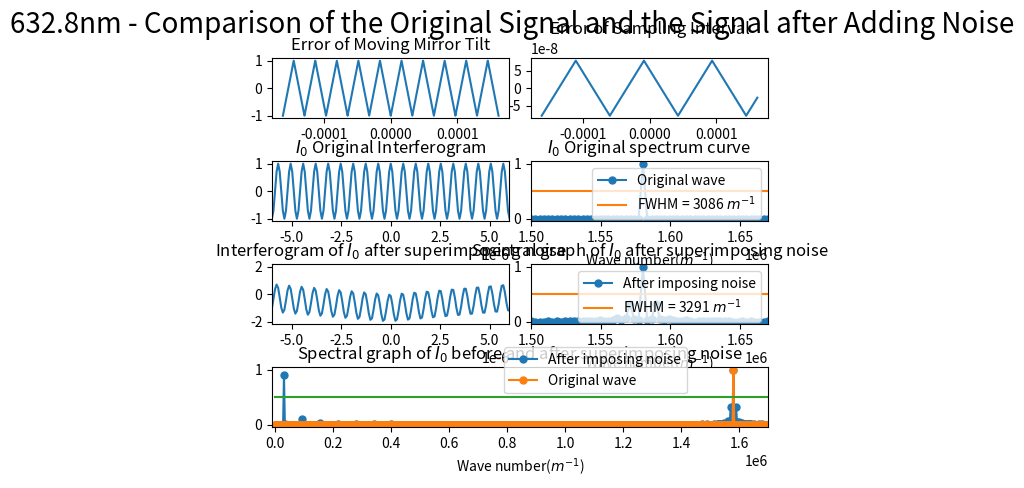

The script that saved this image:
import numpy as np
import matplotlib.pyplot as plt
from scipy.fftpack import fft
from pylab import *
import matplotlib.gridspec as gridspec
import random
from scipy import signal

##########################################################################
# 本程序模拟动镜倾斜误差影响下的傅里叶变换光谱测量系统的光谱测量曲线
# 程序具体参数如下：
#   - 采样间隔选取 79.1nm
#   - 干涉图波长选取 632.8nm
#   - 干涉图采样点数选取 2^12（该点数下仿真图像最佳）
#   - 本实验只叠加两种正弦噪声噪声
#   - 实验目的在于模拟不同频率的正弦噪声对信号的影响
##########################################################################

def GetFFT(I0, Iw0, n0):
    Y0 = 2*abs(fft(I0,n0))
    Y0_max = max(Y0);
    Y0 = Y0/Y0_max
    Y0 = Y0[:int(n0/2)]

    Yw0 = 2*abs(fft(Iw0,n0))
    Yw0_max = max(Yw0);
    Yw0 = Yw0/Yw0_max
    Yw0 = Yw0[:int(n0/2)]
    return Y0, Yw0

# 波长为632.8nm
laimda0 = 632.8*10**(-9)
# 79.1nm的采样间隔 
i = 79.1*10**(-9)
# 中心点的采样频
sigma0 = 1/laimda0
p1 = (-1)*(2**11)*79.1*10**(-9)
# 2**n个点 
p2 = (2**11-1)*79.1*10**(-9)
# 无补零 
x0 = np.arange(p1, p2, i)
n0 = n1 = 2**(int(np.log2(len(x0)))+1)
print("n0 length = %d" %n0)

######################################################
#  此部分为叠加正弦噪声
######################################################
noise_linear1 = linspace(0,1,len(x0))
sig = np.sin(2 * np.pi * 10 * noise_linear1)
noise1 = signal.sawtooth(2 * np.pi * 10 * noise_linear1, 0.5)

noise_linear = linspace(0,i,len(x0))
sig = np.sin(2 * np.pi * 8 *10**7 * noise_linear)
noise2 = i*signal.sawtooth(2 * np.pi * 4*10**7 * noise_linear, 0.5)

I0 = np.cos(2*np.pi*sigma0*x0)
I00 = np.cos(2*np.pi*sigma0*(x0 + noise2))
# Iw0 = I0 + noise1
Iw0 = I00 + noise1

Y0, Yw0 = GetFFT(I0, Iw0, n0)

# 设置频谱图的横坐标
fs_0 = 1/i*np.arange(n0/2)/n0

best_Y0_average_range = 0.5*np.ones((Y0.size, 1))
best_Y1_average_range = 0.5*np.ones((Y0.size, 1))

gs = gridspec.GridSpec(4, 8)
gs.update(wspace=0.5, hspace=0.7)



figure(1)
subplot(gs[0, 0:4])
plt.plot(x0, noise1)
# plt.xlim(-6*(10**(-6)), 6*(10**(-6)))
plt.title("Error of Moving Mirror Tilt")


subplot(gs[0, 4:8])
plt.plot(x0, noise2)
plt.title("Error of Sampling Interval")



subplot(gs[1, 0:4])
plt.plot(x0, I0)
plt.xlim(-6*(10**(-6)), 6*(10**(-6)))
plt.title("$I_0$ Original Interferogram")


subplot(gs[1, 4:8])
Y0_pic1, = plt.plot(fs_0, Y0, marker='o', ms=5)
bf, = plt.plot(fs_0,best_Y0_average_range)
plt.legend(handles=[Y0_pic1, bf],labels=['Original wave', 'FWHM = 3086 $m^{-1}$'], loc='upper right')
plt.title("$I_0$ Original spectrum curve")
plt.xlim(1.50*(10**6), 1.67*(10**6))
plt.xlabel('Wave number($m^{-1}$)')

subplot(gs[2, 0:4])
plt.plot(x0, Iw0)
plt.xlim(-6*(10**(-6)), 6*(10**(-6)))
plt.title("Interferogram of $I_0$ after superimposing noise")

subplot(gs[2, 4:8])
Yw0_pic1, = plt.plot(fs_0, Yw0, marker='o', ms=5)
# bf, = plt.plot(fs_0,best_Y0_average_range)
bf, = plt.plot(fs_0,best_Y1_average_range)
# plt.legend(handles=[Yw0_pic1, bf],labels=[r'After imposing noise', 'FWHM = 3506 $m^{-1}$'], loc='upper right')
plt.legend(handles=[Yw0_pic1, bf],labels=[r'After imposing noise', 'FWHM = 3291 $m^{-1}$'], loc='upper right')
plt.title("Spectral graph of $I_0$ after superimposing noise")
plt.xlim(1.50*(10**6), 1.67*(10**6))
# plt.xlim(0.07098*(10**6), 0.1235*(10**6))
plt.xlabel('Wave number($m^{-1}$)')


subplot(gs[3, :8])

Yw0_pic1, = plt.plot(fs_0, Yw0, marker='o', ms=5)
Y0_pic1, = plt.plot(fs_0, Y0, marker='o', ms=5)
bf, = plt.plot(fs_0,best_Y0_average_range)
plt.legend(handles=[ Yw0_pic1, Y0_pic1, bf],labels=[r'After imposing noise', 'Original wave'], bbox_to_anchor=(0.85,0.45), loc='best')
plt.xlim(-10000, 1.7*(10**6))
plt.xlabel('Wave number($m^{-1}$)')
plt.title("Spectral graph of $I_0$ before and after superimposing noise")

plt.suptitle("632.8nm - Comparison of the Original Signal and the Signal after Adding Noise", fontsize = 20)


plt.show()
